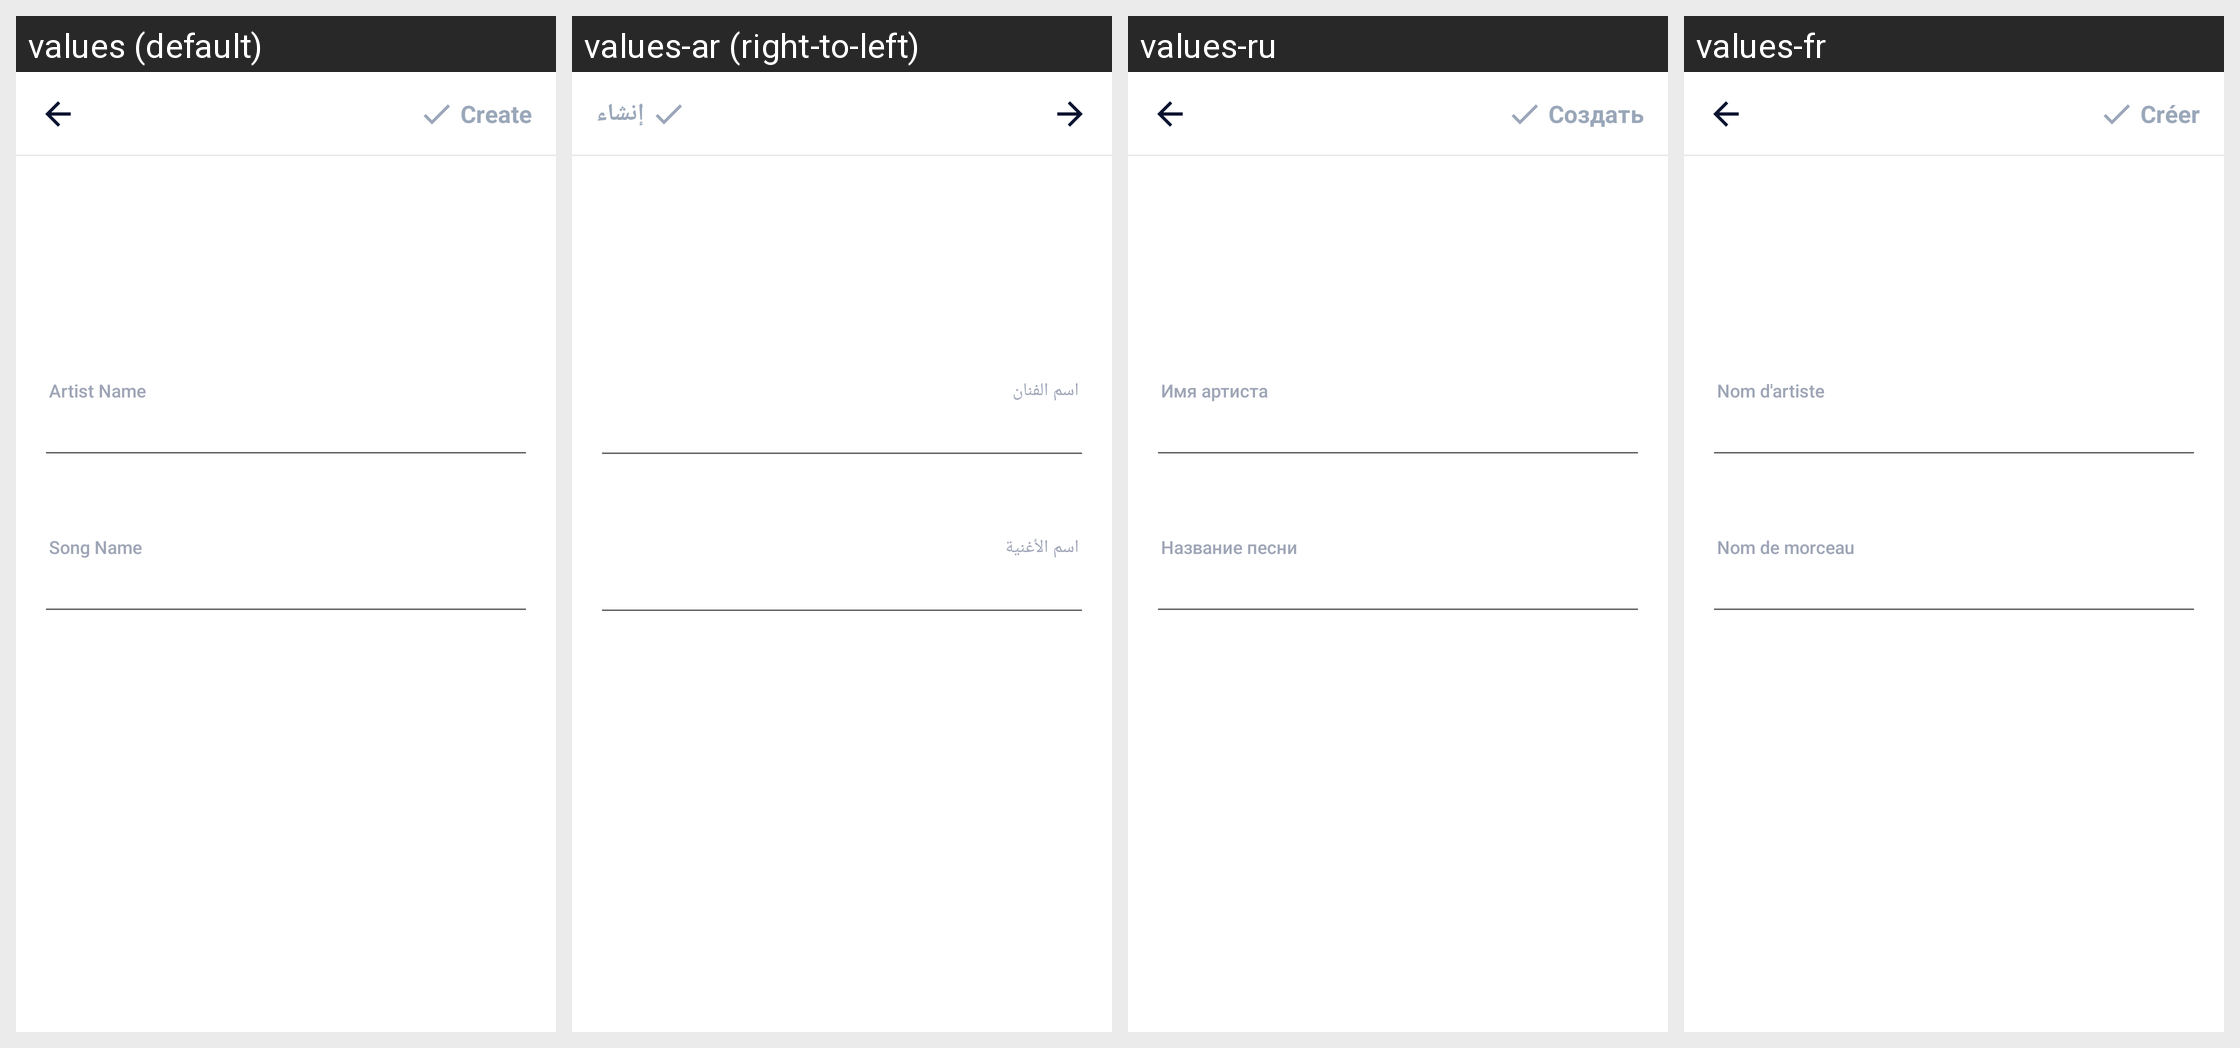

The same Android screen rendered under several of its app's locales, left to right. List the strings drawn on it with the default value and each locale's translation.
Android screen res/layout/activity_create_spotify.xml rendered under 4 locales, left to right: values (default), values-ar (right-to-left), values-ru, values-fr. Device: Nexus 5 (rendered at 1080×1920; each locale shown at half size, 540×960, under a caption strip naming it); theme AppTheme.
Other locales in the repository, not shown: values-bn, values-bn-rIN, values-de, values-en, values-es, values-fa, values-hi, values-in, values-in-rID, values-it, values-ja, values-ko, values-ms, values-nl, values-pl, values-pt, values-sv, values-th, values-th-rTH, values-tr, values-uk, values-vi, values-zh, values-zh-rCN, values-zh-rTW.
Strings drawn on this screen, with the default value and each locale's value (text and hints the layout hard-codes, and strings that could not be matched under every locale, appear in the picture but are not listed):

artist_name
  values: Artist Name
  values-ar: اسم الفنان
  values-ru: Имя артиста
  values-fr: Nom d'artiste

song_name
  values: Song Name
  values-ar: اسم الأغنية
  values-ru: Название песни
  values-fr: Nom de morceau

main_tab_create
  values: Create
  values-ar: إنشاء
  values-ru: Создать
  values-fr: Créer
